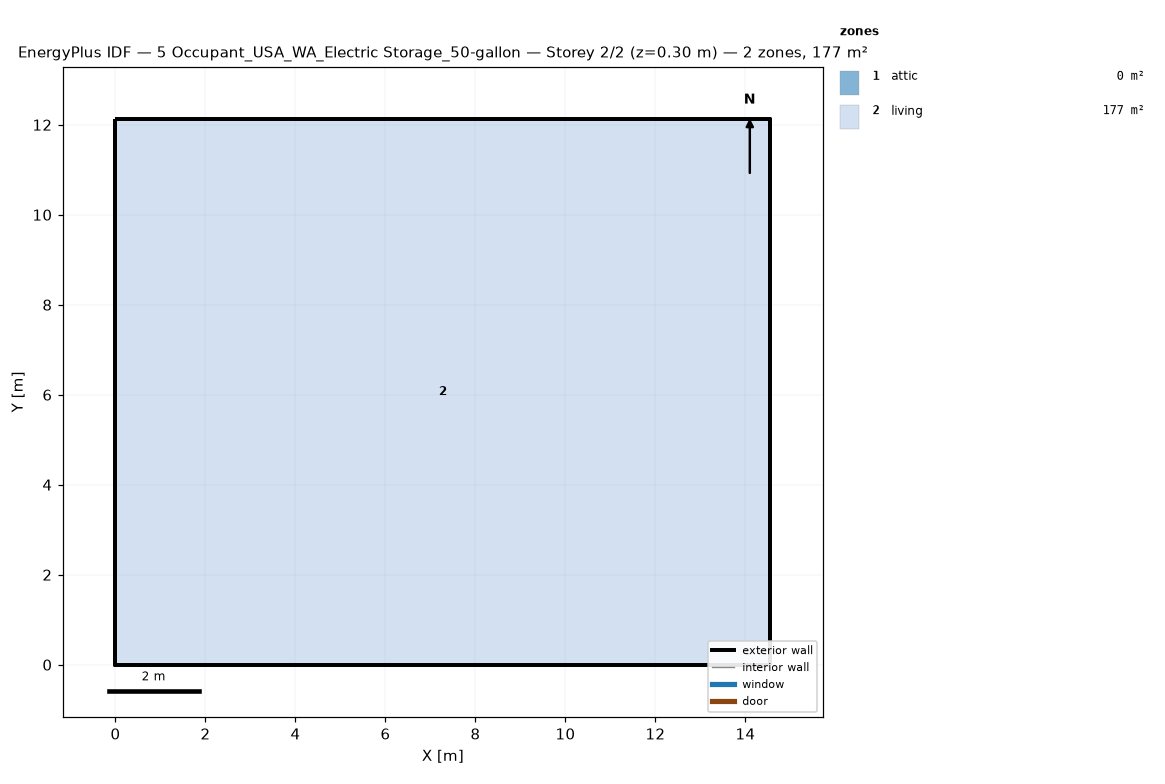
=== STOREY PLAN SPEC (per zone: floor XY polygon, exterior-wall plan segments, windows/doors) ===
zone 1: attic  (0.0 m²)
  exterior wall: (14.55, 0.00) – (14.55, 12.13) – (14.55, 6.06)  [18.2 m]
  exterior wall: (0.00, 12.13) – (0.00, 0.00) – (0.00, 6.06)  [18.2 m]
zone 2: living  (176.5 m²)
  floor: (0.00, 0.00) (0.00, 12.13) (14.55, 12.13) (14.55, 0.00)
  exterior wall: (0.00, 0.00) – (14.55, 0.00)  [14.6 m]
  exterior wall: (14.55, 0.00) – (14.55, 12.13)  [12.1 m]
  exterior wall: (14.55, 12.13) – (0.00, 12.13)  [14.6 m]
  exterior wall: (0.00, 12.13) – (0.00, 0.00)  [12.1 m]

=== DERIVED (storey summary) ===
Building: 5 Occupant_USA_WA_Electric Storage_50-gallon
Storey: 2 of 2  (floor level z = 0.30 m)
Storey gross floor area: 176.5 m²
Zones on this storey: 2
  - attic: floor 0.0 m²; exterior wall 36.4 m (24.5 m²); WWR 0.0%
  - living: floor 176.5 m²; exterior wall 53.4 m (146.4 m²); WWR 0.0%
Zone adjacency: (none detected)